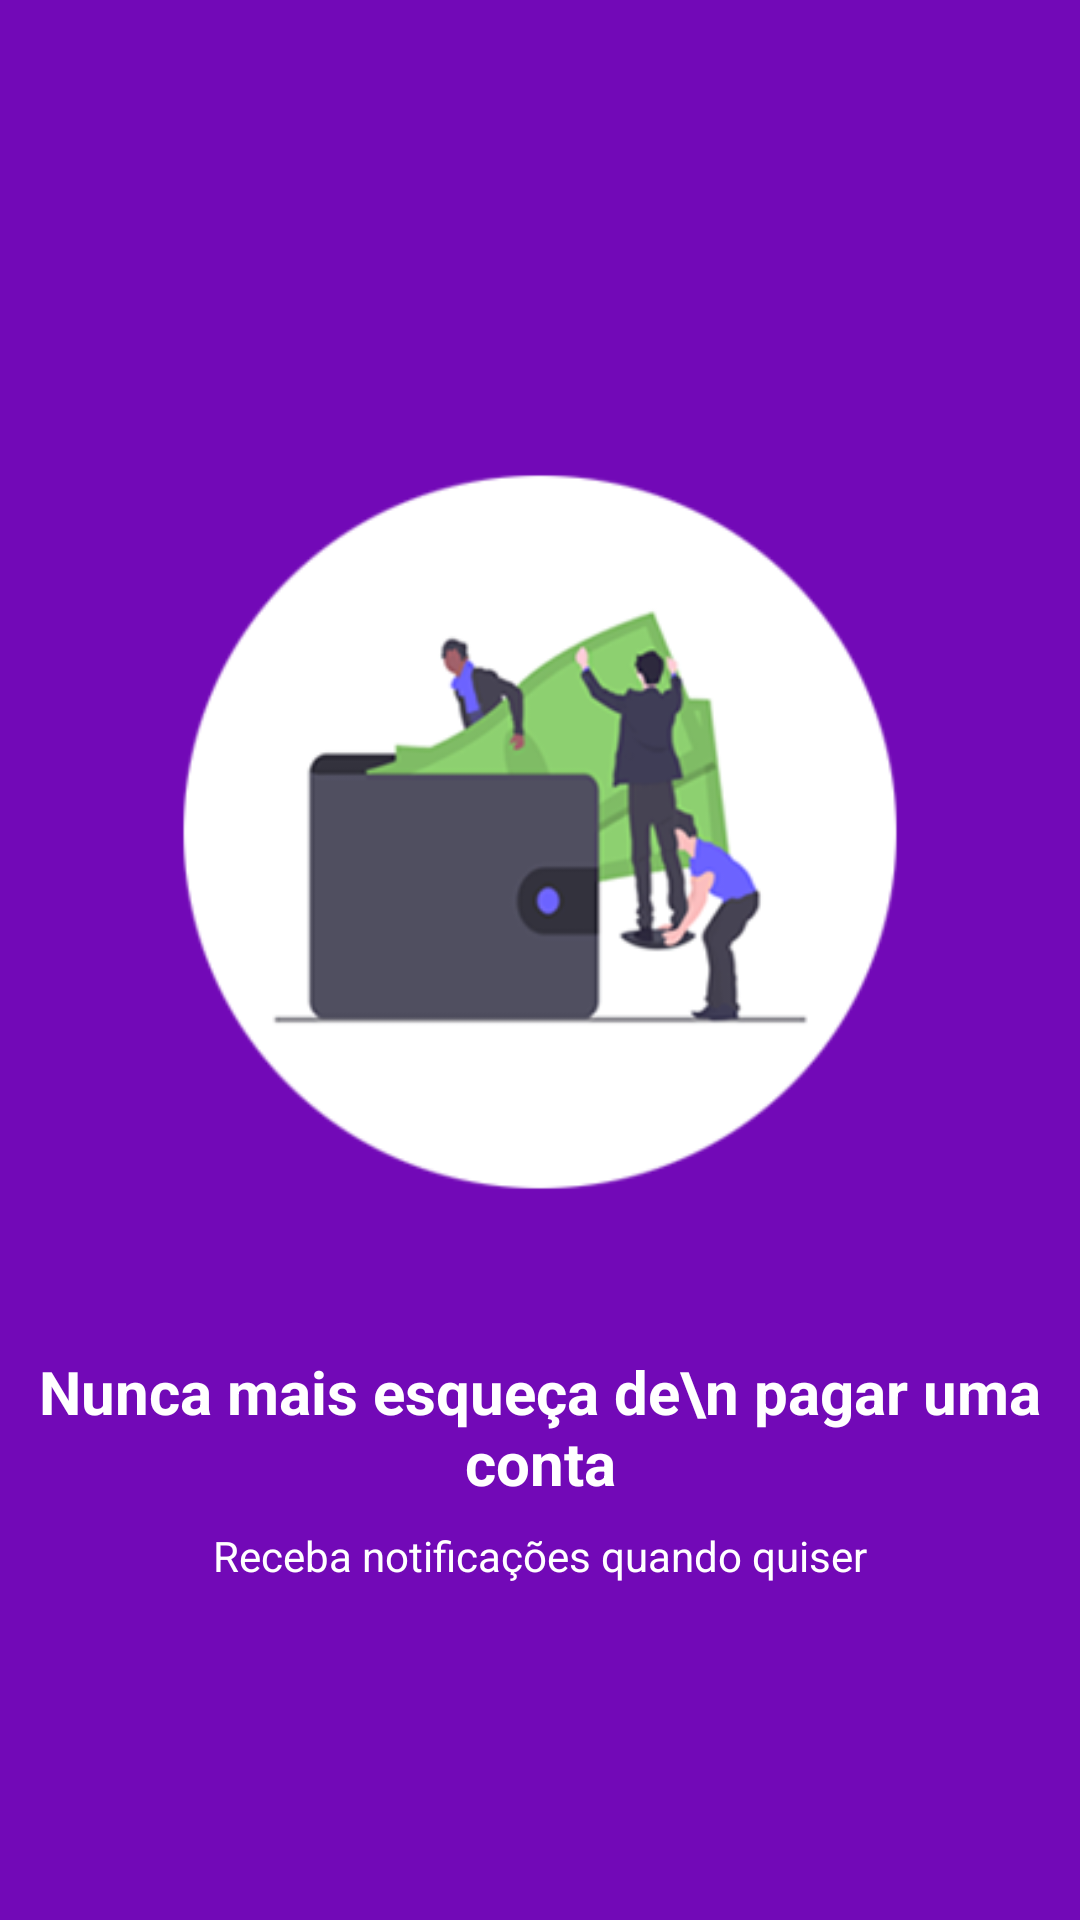

Produce the Android XML layout that renders to this screen, including the resource entries it uses.
<!-- AndroidManifest.xml: application theme Theme.WalletControl -->
<!-- res/layout/intro_3.xml -->
<?xml version="1.0" encoding="utf-8"?>
<androidx.constraintlayout.widget.ConstraintLayout xmlns:android="http://schemas.android.com/apk/res/android"
    xmlns:app="http://schemas.android.com/apk/res-auto"
    xmlns:tools="http://schemas.android.com/tools"
    android:layout_width="match_parent"
    android:layout_height="match_parent"
    android:background="@color/RoxoC">

    <ImageView
        android:id="@+id/WelcomeImg"
        android:layout_width="330dp"
        android:layout_height="330dp"
        android:layout_marginBottom="8dp"
        app:layout_constraintBottom_toTopOf="@+id/textView4"
        app:layout_constraintEnd_toEndOf="parent"
        app:layout_constraintStart_toStartOf="parent"
        app:layout_constraintTop_toTopOf="parent"
        app:layout_constraintVertical_chainStyle="packed"
        app:srcCompat="@drawable/wp3"
        tools:ignore="ContentDescription" />

    <TextView
        android:id="@+id/textView4"
        android:layout_width="wrap_content"
        android:layout_height="wrap_content"
        android:text="Nunca mais esqueça de\n pagar uma conta"
        android:textAlignment="center"
        android:textColor="@color/white"
        android:textSize="20sp"
        android:textStyle="bold"
        app:layout_constraintBottom_toTopOf="@+id/textView5"
        app:layout_constraintEnd_toEndOf="parent"
        app:layout_constraintStart_toStartOf="parent"
        app:layout_constraintTop_toBottomOf="@+id/WelcomeImg"
        tools:ignore="HardcodedText" />

    <TextView
        android:id="@+id/textView5"
        android:layout_width="wrap_content"
        android:layout_height="wrap_content"
        android:layout_marginTop="8dp"
        android:text="Receba notificações quando quiser"
        android:textAlignment="center"
        android:textColor="@android:color/white"
        app:layout_constraintBottom_toBottomOf="parent"
        app:layout_constraintEnd_toEndOf="parent"
        app:layout_constraintStart_toStartOf="parent"
        app:layout_constraintTop_toBottomOf="@+id/textView4"
        tools:ignore="HardcodedText" />

</androidx.constraintlayout.widget.ConstraintLayout>
<!-- resources referenced by this layout -->
<resources>
  <color name="RoxoC">#7209B7</color>
  <color name="white">#FFFFFFFF</color>
  <!-- drawable wp3: png bitmap (drawable, 29132 bytes) -->
  <style name="Theme.WalletControl" parent="Theme.MaterialComponents.DayNight.DarkActionBar">
          
          <item name="colorPrimary">@color/colorPrimary</item>
          <item name="colorPrimaryVariant">@color/purple_700</item>
          <item name="colorOnPrimary">@color/white</item>
          
          <item name="colorSecondary">@color/RoxoE</item>
          <item name="colorSecondaryVariant">@color/RoxoC</item>
          <item name="colorOnSecondary">@color/black</item>
          
          <item name="android:statusBarColor" tools:targetApi="l">?attr/colorPrimaryVariant</item>
          
      </style>
  <color name="colorPrimary">#560BAD</color>
  <color name="purple_700">#FF3700B3</color>
  <color name="RoxoE">#560BAD</color>
  <color name="black">#FF000000</color>
</resources>
